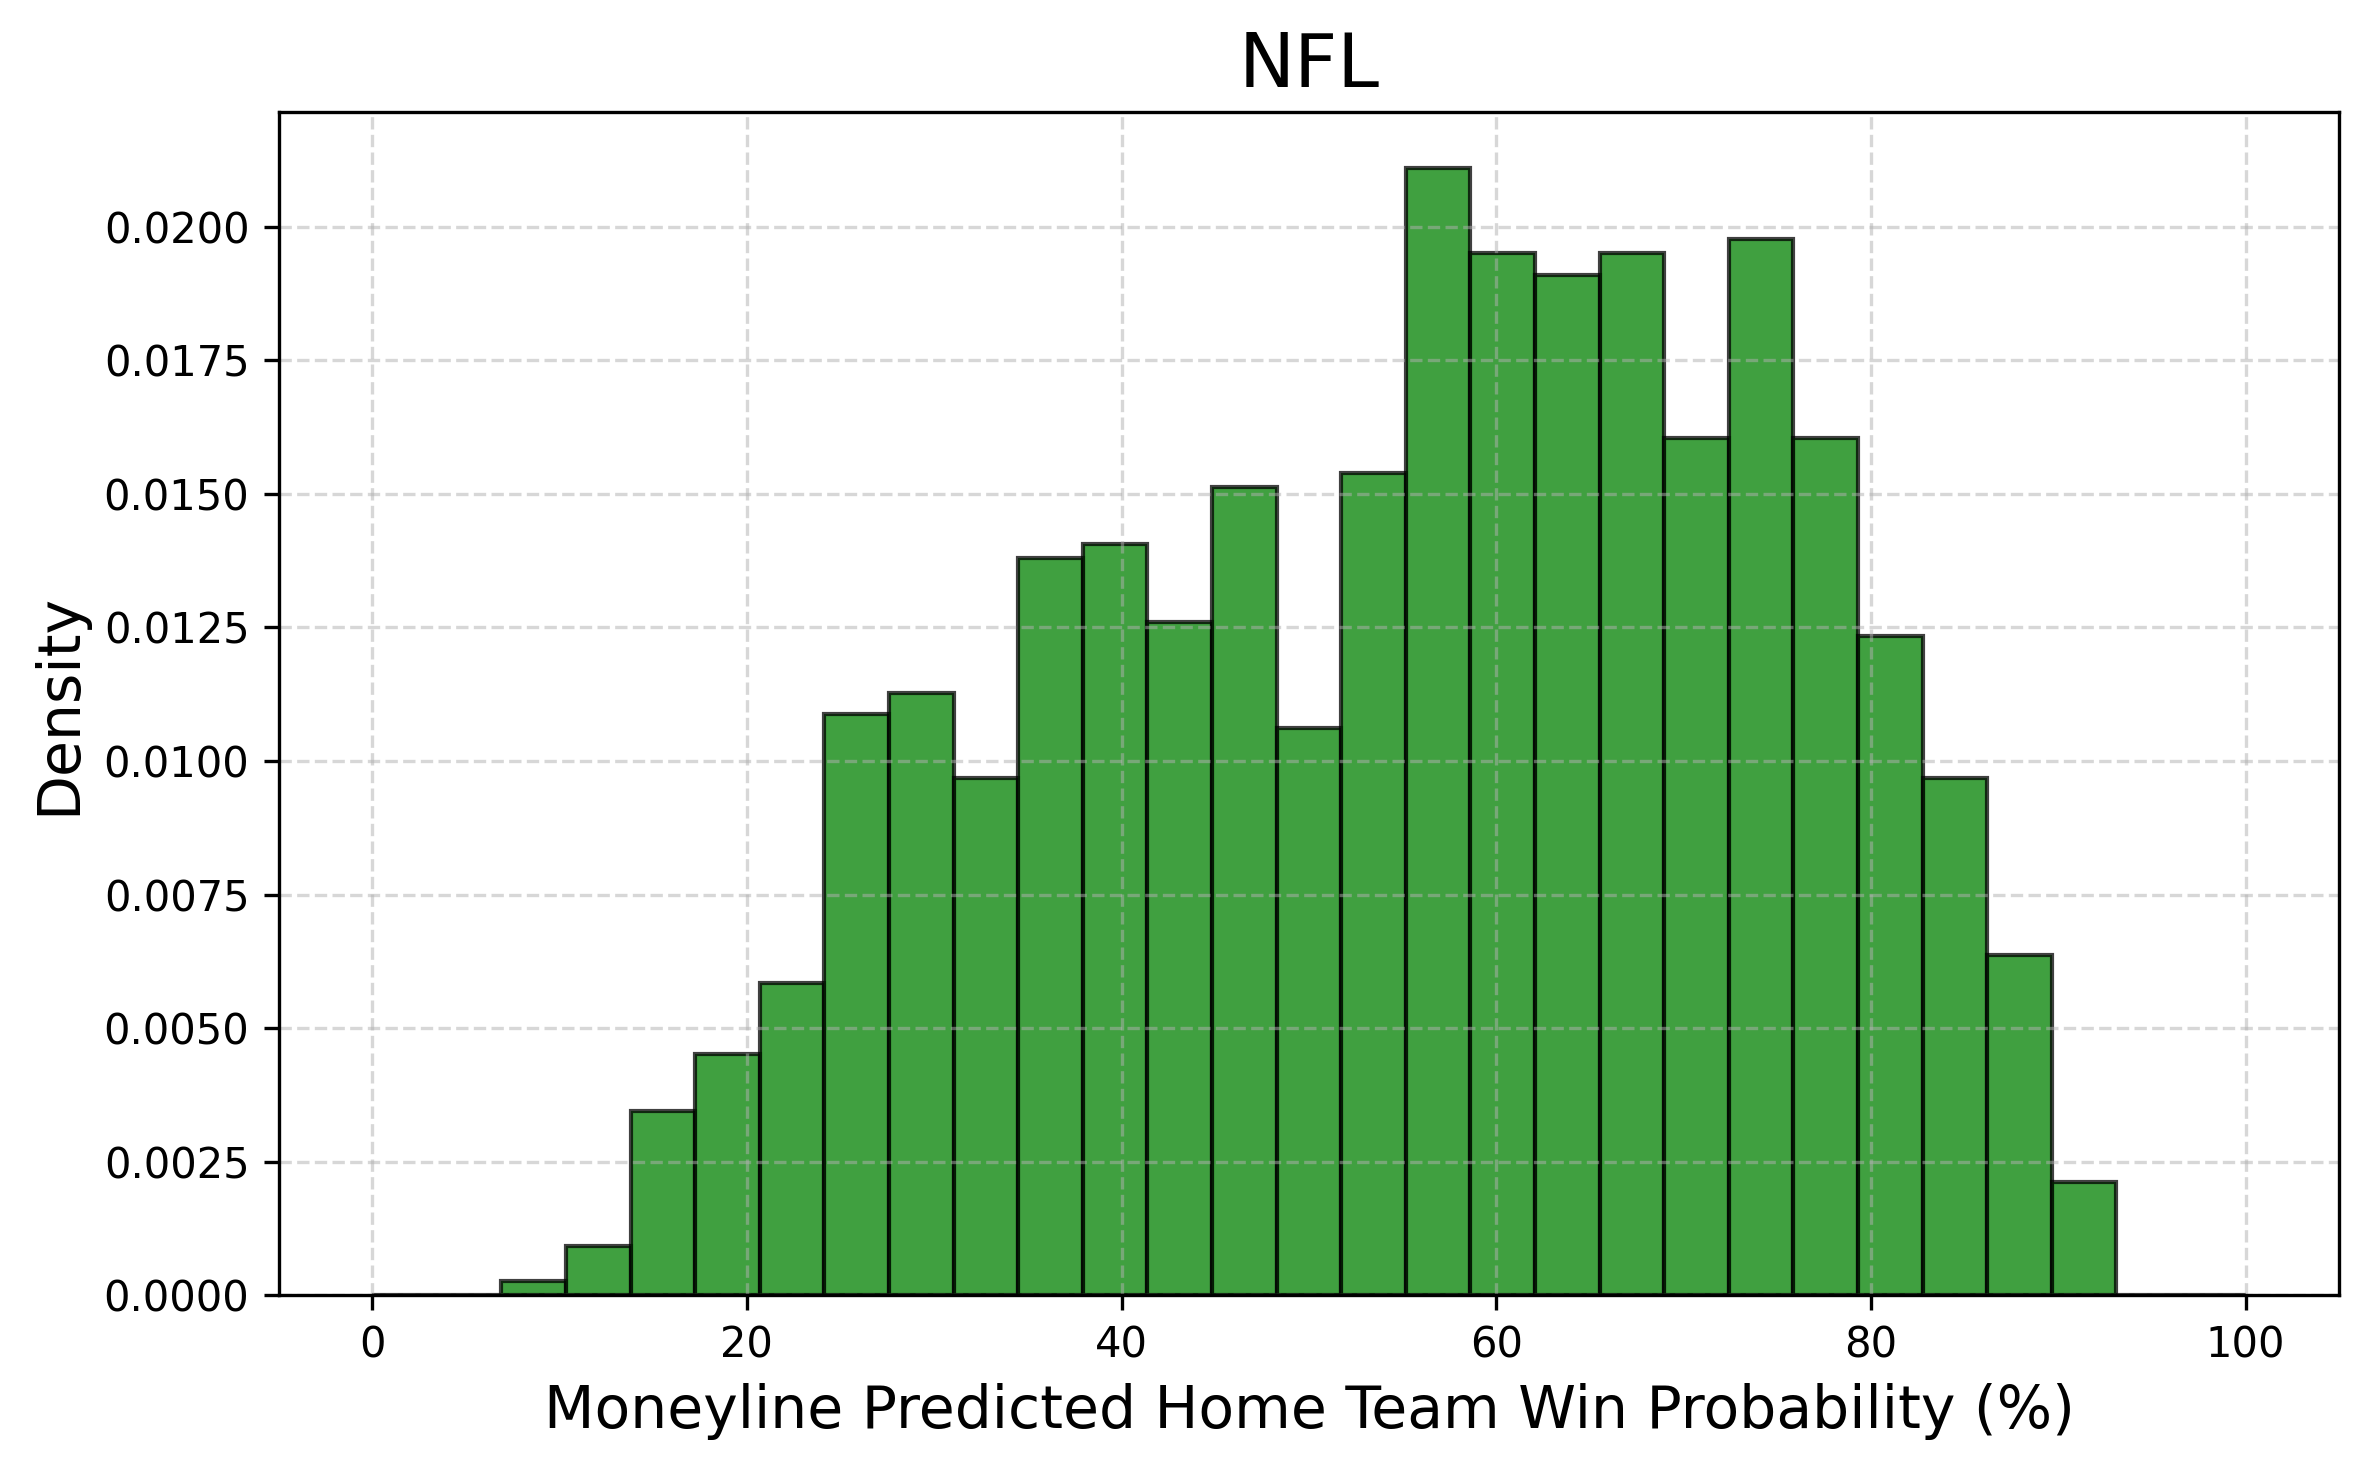

Data behind this chart, as committed beside it:
bin_left, bin_right, bin_center, density
0.0, 3.448, 1.724, 0.0
3.448, 6.897, 5.172, 0.0
6.897, 10.34, 8.621, 0.0002653
10.34, 13.79, 12.07, 0.0009286
13.79, 17.24, 15.52, 0.003449
17.24, 20.69, 18.97, 0.004511
20.69, 24.14, 22.41, 0.005837
24.14, 27.59, 25.86, 0.01088
27.59, 31.03, 29.31, 0.01128
31.03, 34.48, 32.76, 0.009684
34.48, 37.93, 36.21, 0.0138
37.93, 41.38, 39.66, 0.01406
41.38, 44.83, 43.1, 0.0126
44.83, 48.28, 46.55, 0.01512
48.28, 51.72, 50.0, 0.01061
51.72, 55.17, 53.45, 0.01539
55.17, 58.62, 56.9, 0.02109
58.62, 62.07, 60.34, 0.0195
62.07, 65.52, 63.79, 0.0191
65.52, 68.97, 67.24, 0.0195
68.97, 72.41, 70.69, 0.01605
72.41, 75.86, 74.14, 0.01977
75.86, 79.31, 77.59, 0.01605
79.31, 82.76, 81.03, 0.01234
82.76, 86.21, 84.48, 0.009684
86.21, 89.66, 87.93, 0.006368
89.66, 93.1, 91.38, 0.002123
93.1, 96.55, 94.83, 0.0
96.55, 100.0, 98.28, 0.0
